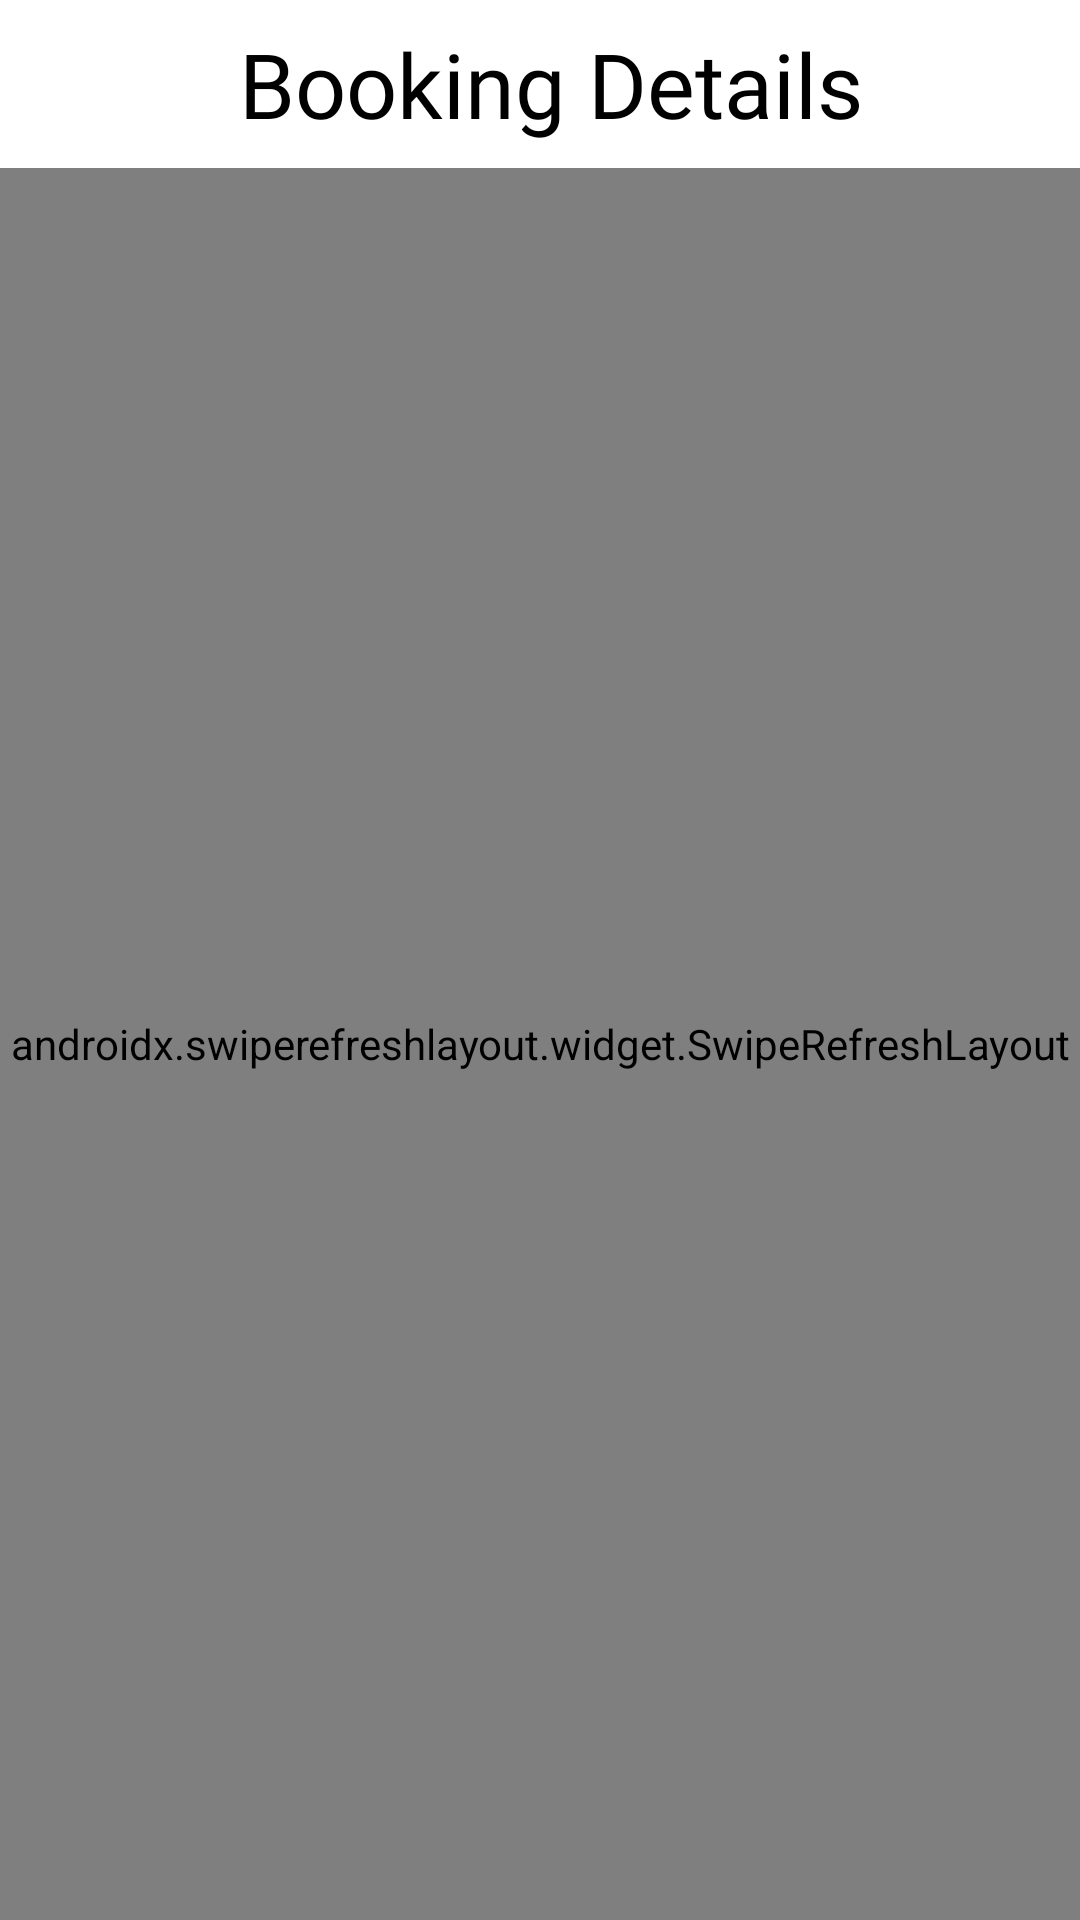

The Android layout XML behind this screen, and the referenced resources:
<!-- AndroidManifest.xml: application theme Theme.MyApplication -->
<!-- res/layout/activity_booking_detail.xml -->
<?xml version="1.0" encoding="utf-8"?>
<RelativeLayout xmlns:android="http://schemas.android.com/apk/res/android"
    xmlns:app="http://schemas.android.com/apk/res-auto"
    xmlns:tools="http://schemas.android.com/tools"
    android:layout_width="match_parent"
    android:layout_height="match_parent"
    android:id="@+id/drawer_layout_ninja"
    tools:context="com.manage.app.BookingDetailActivity"
    android:fitsSystemWindows="true"
    tools:openDrawer="start">



    <ProgressBar
        android:id="@+id/pro_list_bd"
        android:layout_width="wrap_content"
        android:layout_height="wrap_content"
        android:layout_centerInParent="true"/>










            


    <Toolbar
        android:background="@drawable/theme_2"
        android:id="@+id/tool_list_tb"
        android:layout_width="match_parent"
        android:layout_height="wrap_content"
        android:contentInsetLeft="0dp"
        android:contentInsetStart="0dp"
        app:contentInsetLeft="0dp"
        app:contentInsetStart="0dp"
        android:contentInsetRight="0dp"
        android:contentInsetEnd="0dp"
        app:contentInsetRight="0dp"
        app:contentInsetEnd="0dp"
        app:layout_constraintStart_toStartOf="parent"
        app:layout_constraintEnd_toEndOf="parent"
        app:layout_constraintTop_toTopOf="parent"
        >

        <androidx.constraintlayout.widget.ConstraintLayout
            android:layout_width="match_parent"
            android:layout_height="match_parent"

            >

            <TextView
                android:layout_width="wrap_content"
                android:layout_height="wrap_content"
                android:text=" Booking Details"
                android:fontFamily="@font/montserrat"
                android:textColor="@color/black"
                android:textSize="30sp"
                app:layout_constraintStart_toStartOf="parent"
                app:layout_constraintEnd_toEndOf="parent"
                app:layout_constraintTop_toTopOf="parent"
                app:layout_constraintBottom_toBottomOf="parent"/>



        </androidx.constraintlayout.widget.ConstraintLayout>



    </Toolbar>





    <androidx.swiperefreshlayout.widget.SwipeRefreshLayout
        android:id="@+id/swiperefresh"
        android:layout_below="@id/tool_list_tb"
        android:layout_width="match_parent"
        android:layout_height="match_parent">



    <androidx.core.widget.NestedScrollView
        android:layout_width="match_parent"
        android:layout_height="match_parent"
        android:layout_below="@+id/bd_head">




        <RelativeLayout
            android:layout_width="match_parent"
            android:layout_height="match_parent">





            <LinearLayout
                android:layout_width="match_parent"
                android:layout_height="wrap_content"
                android:layout_marginTop="10dp"

                android:id="@+id/pd_head"
                android:padding="10dp"
                android:orientation="vertical">


            <TextView
                android:id="@+id/cust_personal_detail"
                android:layout_width="wrap_content"
                android:layout_height="wrap_content"
                android:layout_centerVertical="true"
                android:layout_gravity="center"
                android:fontFamily="@font/poppins_medium"
                android:includeFontPadding="false"
                android:text="Personal Details"
                android:textColor="#333333"
                android:textFontWeight="900"
                android:layout_marginBottom="10dp"
                android:textSize="20sp" />

                <com.google.android.material.textfield.TextInputLayout
                    android:id="@+id/firstNameBD"
                    android:layout_width="match_parent"
                    android:layout_height="match_parent"
                    android:hint="First Name"
                    style="@style/Widget.MaterialComponents.TextInputLayout.OutlinedBox">

                    <com.google.android.material.textfield.TextInputEditText
                        android:id="@+id/FirstNameRegister"
                        android:clickable="false"
                        android:focusable="false"
                        android:layout_width="match_parent"
                        android:layout_height="wrap_content"
                        android:editable="false" />

                </com.google.android.material.textfield.TextInputLayout>





                
                <com.google.android.material.textfield.TextInputLayout
                    android:id="@+id/lastNameBD"
                    android:layout_width="match_parent"
                    android:layout_height="match_parent"
                    android:hint="Last Name"

                    style="@style/Widget.MaterialComponents.TextInputLayout.OutlinedBox">


                    <com.google.android.material.textfield.TextInputEditText
                        android:id="@+id/LastNameRegister"
                        android:layout_width="match_parent"
                        android:clickable="false"
                        android:focusable="false"
                        android:editable="false"
                        android:layout_height="wrap_content" />

                </com.google.android.material.textfield.TextInputLayout>







                
                <com.google.android.material.textfield.TextInputLayout
                    android:id="@+id/emailBD"
                    android:layout_width="match_parent"
                    android:layout_height="match_parent"
                    android:hint="Email"


                    style="@style/Widget.MaterialComponents.TextInputLayout.OutlinedBox">


                    <com.google.android.material.textfield.TextInputEditText
                        android:id="@+id/emailRegsiter"
                        android:layout_width="match_parent"
                        android:editable="false"
                        android:clickable="false"
                        android:focusable="false"
                        android:inputType="textEmailAddress"
                        android:layout_height="wrap_content"/>

                </com.google.android.material.textfield.TextInputLayout>







                
                <com.google.android.material.textfield.TextInputLayout
                    android:id="@+id/phoneBD"
                    android:layout_width="match_parent"
                    android:layout_height="match_parent"
                    android:hint="Phone No"


                    style="@style/Widget.MaterialComponents.TextInputLayout.OutlinedBox">


                    <com.google.android.material.textfield.TextInputEditText
                        android:id="@+id/phoneRegister"
                        android:layout_width="match_parent"
                        android:inputType="number"
                        android:clickable="false"
                        android:focusable="false"
                        android:editable="false"
                        android:layout_height="wrap_content"/>

                </com.google.android.material.textfield.TextInputLayout>









            </LinearLayout>




        <LinearLayout
            android:layout_below="@id/pd_head"
            android:layout_width="match_parent"
            android:orientation="vertical"
            android:layout_height="match_parent">



            <TextView
                android:id="@+id/cust_booking_detail"
                android:layout_width="wrap_content"
                android:layout_height="wrap_content"
                android:layout_centerVertical="true"
                android:layout_gravity="center"
                android:fontFamily="@font/poppins_medium"
                android:includeFontPadding="false"
                android:text="Booked Services"
                android:textColor="#333333"
                android:textFontWeight="900"
                android:layout_marginBottom="10dp"
                android:textSize="20sp" />







            <androidx.recyclerview.widget.RecyclerView
                android:id="@+id/rv_serviceDetail"
                android:layout_width="match_parent"
                android:layout_height="wrap_content"



                />
        </LinearLayout>





        </RelativeLayout>

    </androidx.core.widget.NestedScrollView>
    </androidx.swiperefreshlayout.widget.SwipeRefreshLayout>


</RelativeLayout>
<!-- resources referenced by this layout -->
<resources>
  <color name="black">#FF000000</color>
  <style name="Theme.MyApplication" parent="Theme.MaterialComponents.Light.NoActionBar">
          
  
          <item name="colorPrimary">@color/black</item>
          <item name="android:forceDarkAllowed">false</item>
          <item name="android:windowActionBarOverlay">true</item>
          <item name="colorPrimaryVariant">#c69f26</item>
          <item name="colorOnPrimary">@color/white</item>
          
          <item name="colorSecondary">@color/teal_200</item>
          <item name="colorSecondaryVariant">@color/teal_700</item>
          <item name="colorOnSecondary">@color/black</item>
          
          <item name="android:statusBarColor">#fff</item>
  
  
          
          
      </style>
  <color name="white">#FFFFFFFF</color>
  <color name="teal_200">#FF03DAC5</color>
  <color name="teal_700">#FF018786</color>
</resources>
